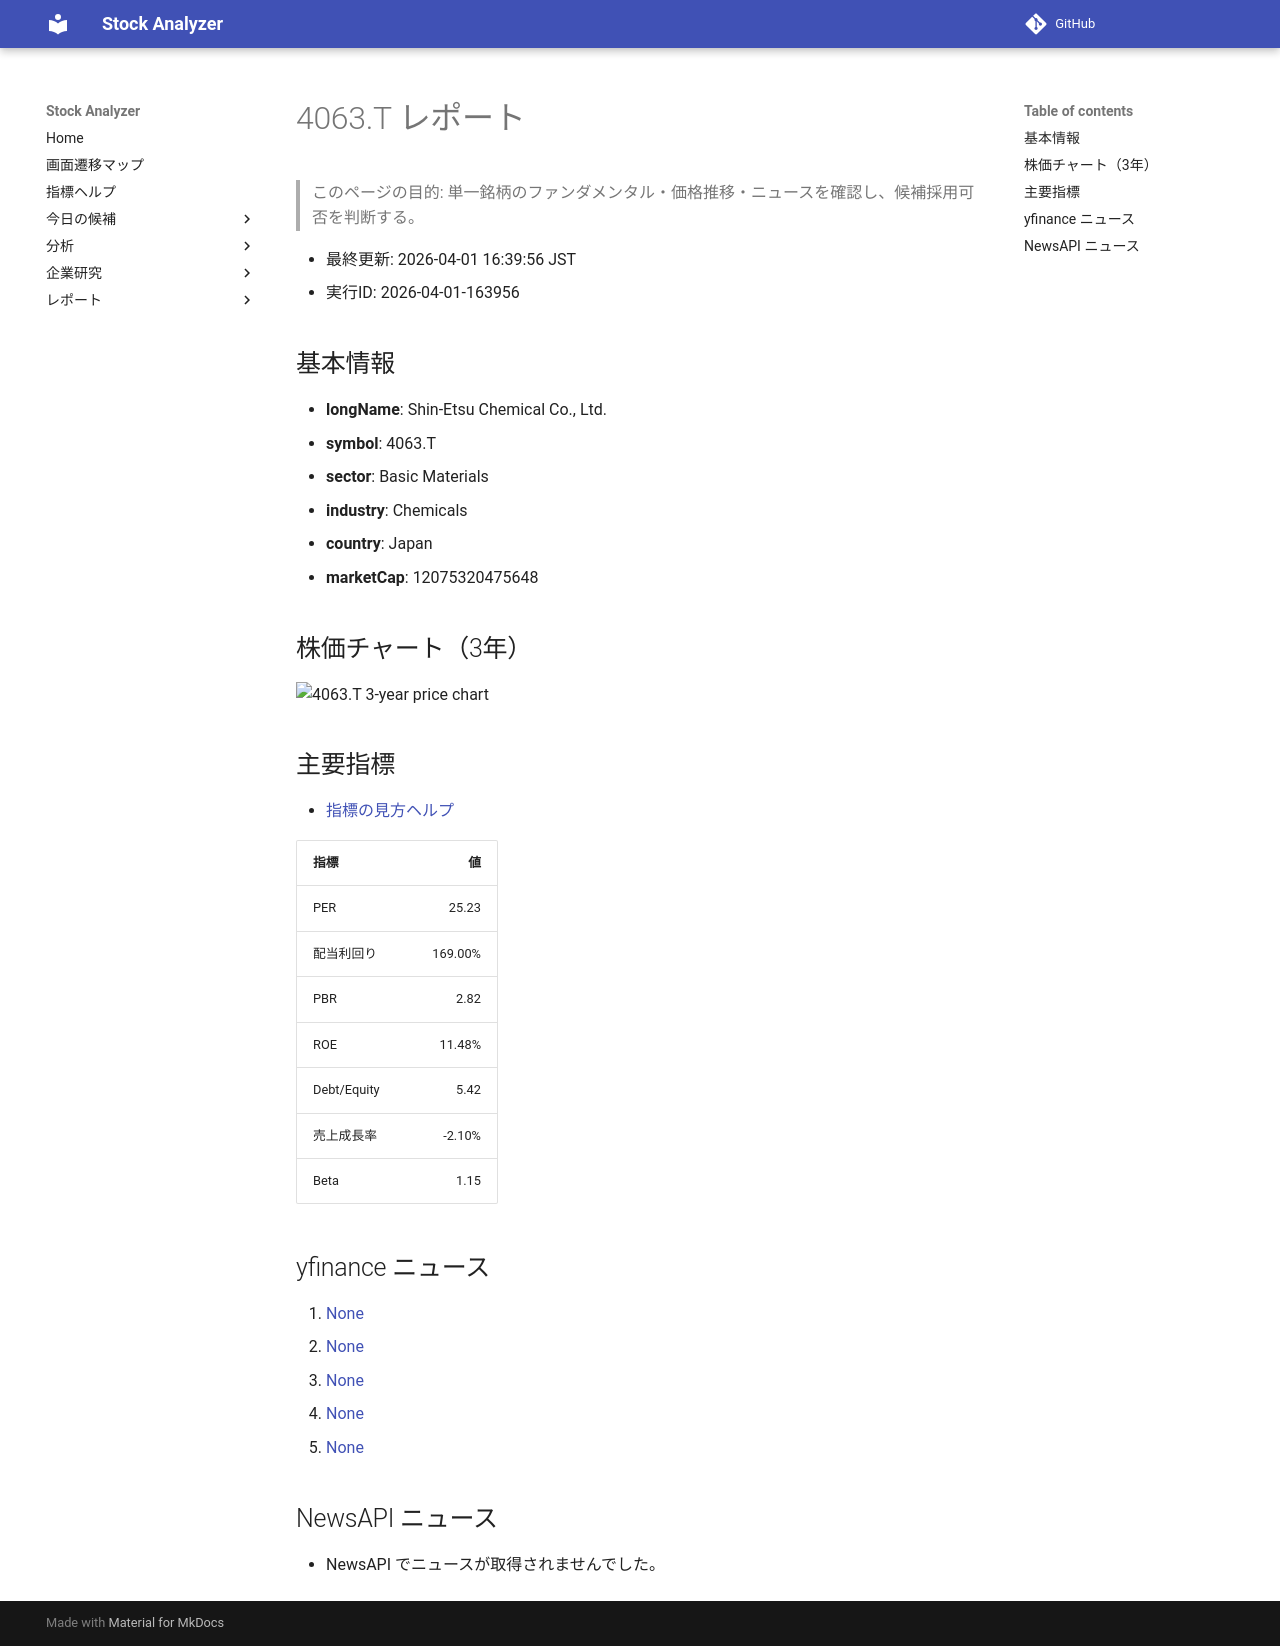

repository: Yumi-note/Making-APP · page: stocks/2026-04-01/163956/4063_T/index.html · generator: mkdocs

# 4063.T レポート

> このページの目的: 単一銘柄のファンダメンタル・価格推移・ニュースを確認し、候補採用可否を判断する。

- 最終更新: 2026-04-01 16:39:56 JST
- 実行ID: 2026-04-01-163956

## 基本情報

- **longName**: Shin-Etsu Chemical Co., Ltd.
- **symbol**: 4063.T
- **sector**: Basic Materials
- **industry**: Chemicals
- **country**: Japan
- **marketCap**: 12075320475648

## 株価チャート（3年）

![4063.T 3-year price chart](4063_T_3y.png)

## 主要指標

- [指標の見方ヘルプ](../../../../indicators.md)

| 指標 | 値 |
|---|---:|
| PER | 25.23 |
| 配当利回り | 169.00% |
| PBR | 2.82 |
| ROE | 11.48% |
| Debt/Equity | 5.42 |
| 売上成長率 | -2.10% |
| Beta | 1.15 |

## yfinance ニュース

1. [None](None)
2. [None](None)
3. [None](None)
4. [None](None)
5. [None](None)

## NewsAPI ニュース

- NewsAPI でニュースが取得されませんでした。
